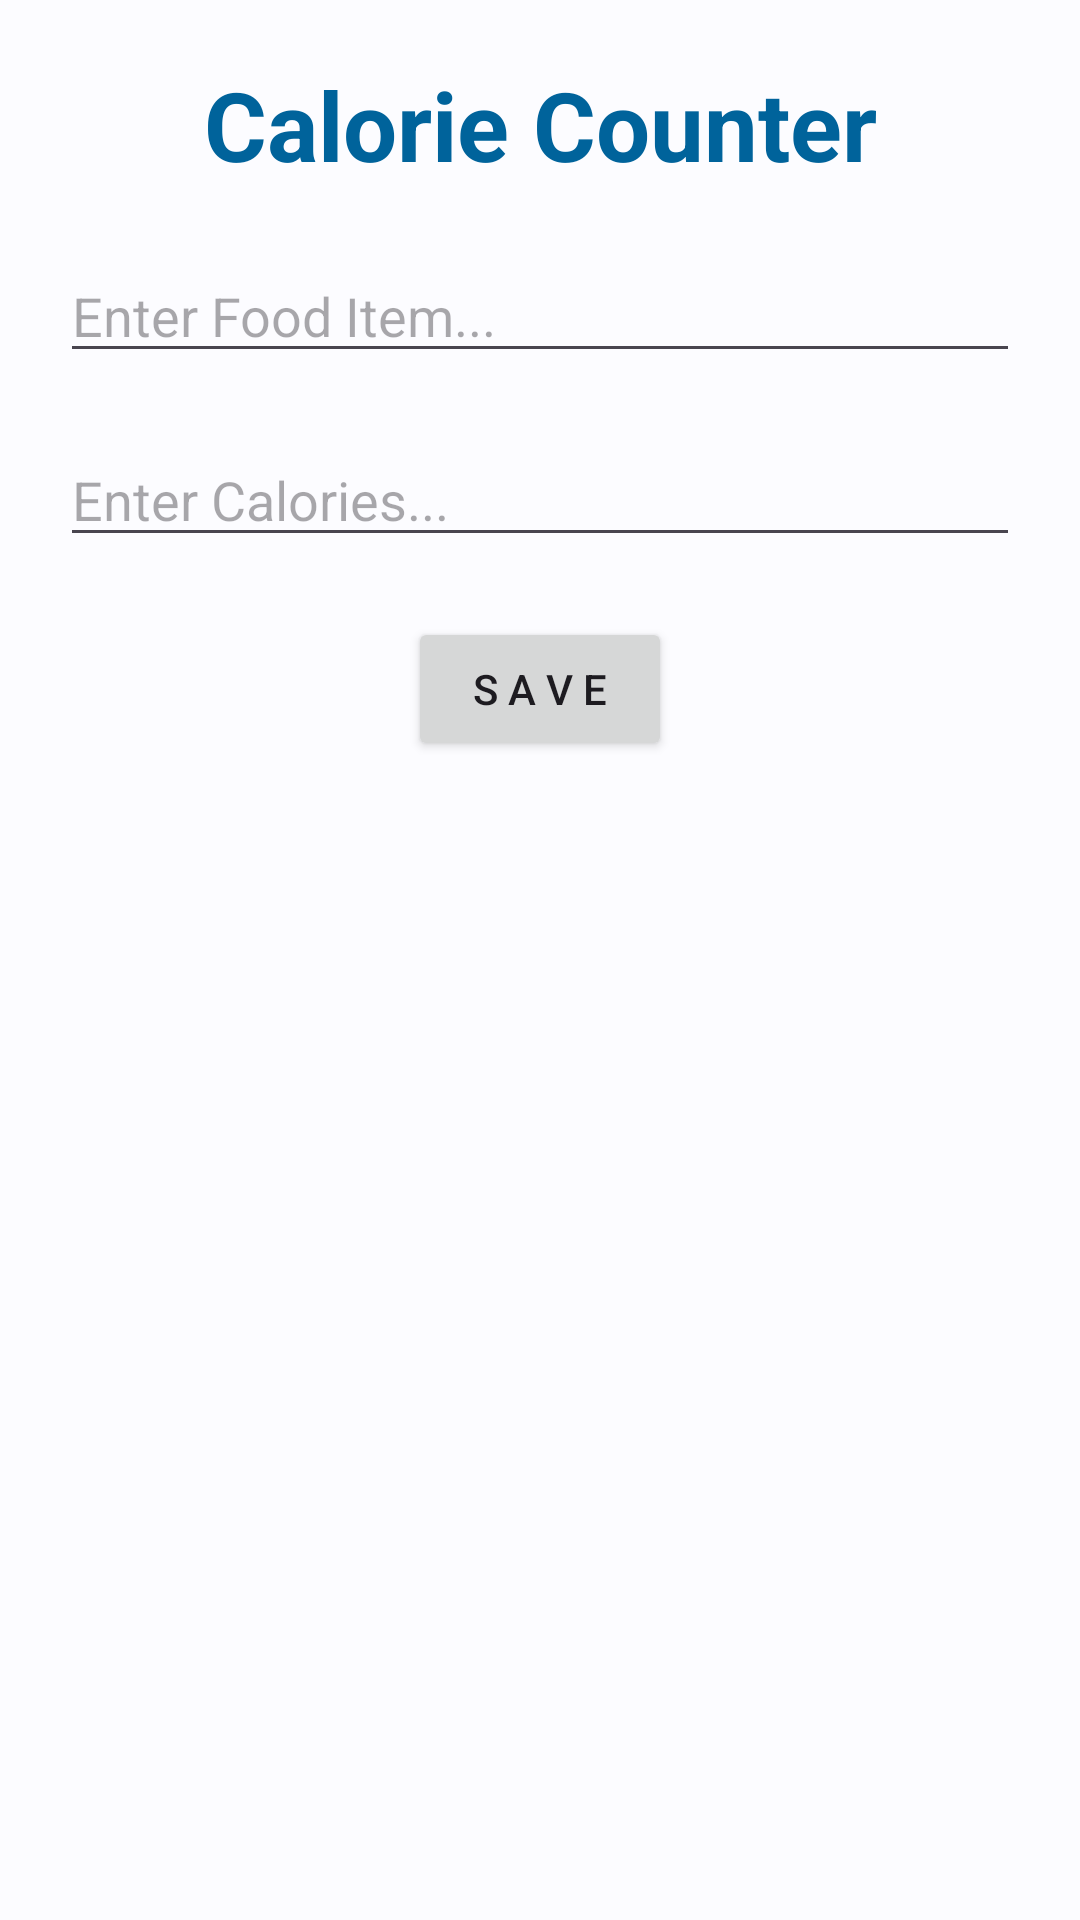

The Android layout XML behind this screen, and the referenced resources:
<!-- AndroidManifest.xml: application theme Theme.CaloriesApp -->
<!-- res/layout/activity_home.xml -->
<?xml version="1.0" encoding="utf-8"?>
<androidx.constraintlayout.widget.ConstraintLayout xmlns:android="http://schemas.android.com/apk/res/android"
    xmlns:app="http://schemas.android.com/apk/res-auto"
    xmlns:tools="http://schemas.android.com/tools"
    android:layout_width="match_parent"
    android:layout_height="match_parent"
    android:orientation="vertical"
    android:padding="@dimen/padding"
    tools:context=".view.HomeActivity">

    <TextView
        android:id="@+id/appName"
        android:layout_width="wrap_content"
        android:layout_height="wrap_content"
        android:text="@string/app_name"
        android:textColor="@color/md_theme_light_primary"
        android:textSize="@dimen/app_name_text_size"
        android:textStyle="bold"
        app:layout_constraintEnd_toEndOf="parent"
        app:layout_constraintStart_toStartOf="parent"
        app:layout_constraintTop_toTopOf="parent" />

    <EditText
        android:id="@+id/etFoodName"
        android:layout_width="match_parent"
        android:layout_height="wrap_content"
        android:layout_marginVertical="@dimen/top_margin"
        android:hint="@string/foodItem_hint"
        android:inputType="text"
        app:layout_constraintEnd_toEndOf="parent"
        app:layout_constraintStart_toStartOf="parent"
        app:layout_constraintTop_toBottomOf="@id/appName" />

    <EditText
        android:id="@+id/etCalorieCount"
        android:layout_width="match_parent"
        android:layout_height="wrap_content"
        android:layout_marginVertical="@dimen/top_margin"
        android:hint="@string/calories_hint"
        android:inputType="text"
        app:layout_constraintEnd_toEndOf="parent"
        app:layout_constraintStart_toStartOf="parent"
        app:layout_constraintTop_toBottomOf="@id/etFoodName" />

    <Button
        android:id="@+id/btnSave"
        android:layout_width="wrap_content"
        android:layout_height="wrap_content"
        android:layout_marginVertical="@dimen/top_margin"
        android:text="@string/save_button"
        app:layout_constraintEnd_toEndOf="parent"
        app:layout_constraintStart_toStartOf="parent"
        app:layout_constraintTop_toBottomOf="@id/etCalorieCount" />

    <androidx.recyclerview.widget.RecyclerView
        android:id="@+id/rvFoodItemList"
        android:layout_width="match_parent"
        android:layout_height="0dp"
        android:layout_marginVertical="@dimen/top_margin"
        app:layoutManager="androidx.recyclerview.widget.LinearLayoutManager"
        app:layout_constraintBottom_toBottomOf="parent"
        app:layout_constraintEnd_toEndOf="parent"
        app:layout_constraintStart_toStartOf="parent"
        app:layout_constraintTop_toBottomOf="@id/btnSave"
        tools:itemCount="10"
        tools:listitem="@layout/food_item" />

</androidx.constraintlayout.widget.ConstraintLayout>
<!-- res/layout/food_item.xml (included above) -->
<?xml version="1.0" encoding="utf-8"?>
<androidx.constraintlayout.widget.ConstraintLayout xmlns:android="http://schemas.android.com/apk/res/android"
    xmlns:app="http://schemas.android.com/apk/res-auto"
    android:id="@+id/clFoodItem"
    android:layout_width="match_parent"
    android:layout_height="wrap_content"
    android:layout_marginVertical="@dimen/item_margin_vertical"
    android:orientation="vertical">

    <TextView
        android:id="@+id/tvFoodName"
        android:layout_width="match_parent"
        android:layout_height="wrap_content"
        android:textSize="@dimen/food_name_text_size"
        android:textStyle="bold"
        app:layout_constraintEnd_toEndOf="parent"
        app:layout_constraintStart_toStartOf="parent"
        app:layout_constraintTop_toTopOf="parent" />

    <TextView
        android:id="@+id/tvCalorieCount"
        android:layout_width="match_parent"
        android:layout_height="wrap_content"
        android:textSize="@dimen/calories_text_size"
        app:layout_constraintEnd_toEndOf="parent"
        app:layout_constraintStart_toStartOf="parent"
        app:layout_constraintTop_toBottomOf="@id/tvFoodName" />

</androidx.constraintlayout.widget.ConstraintLayout>
<!-- resources referenced by this layout -->
<resources>
  <color name="md_theme_light_primary">#00639B</color>
  <dimen name="app_name_text_size">32dp</dimen>
  <dimen name="calories_text_size">16sp</dimen>
  <dimen name="food_name_text_size">22sp</dimen>
  <dimen name="item_margin_vertical">5dp</dimen>
  <dimen name="padding">20dp</dimen>
  <dimen name="top_margin">20dp</dimen>
  <string name="app_name">Calorie Counter</string>
  <string name="calories_hint">Enter Calories...</string>
  <string name="foodItem_hint">Enter Food Item...</string>
  <string name="save_button">S A V E</string>
  <style name="Theme.CaloriesApp" parent="Base.Theme.CaloriesApp" />
  <color name="md_theme_light_onPrimary">#FFFFFF</color>
  <color name="md_theme_light_primaryContainer">#CEE5FF</color>
  <color name="md_theme_light_onPrimaryContainer">#001D33</color>
  <color name="md_theme_light_secondary">#51606F</color>
  <color name="md_theme_light_onSecondary">#FFFFFF</color>
  <color name="md_theme_light_secondaryContainer">#D5E4F7</color>
  <color name="md_theme_light_onSecondaryContainer">#0E1D2A</color>
  <color name="md_theme_light_tertiary">#68587A</color>
  <color name="md_theme_light_onTertiary">#FFFFFF</color>
  <color name="md_theme_light_tertiaryContainer">#EFDBFF</color>
  <color name="md_theme_light_onTertiaryContainer">#231533</color>
  <color name="md_theme_light_error">#BA1A1A</color>
  <color name="md_theme_light_errorContainer">#FFDAD6</color>
  <color name="md_theme_light_onError">#FFFFFF</color>
  <color name="md_theme_light_onErrorContainer">#410002</color>
  <color name="md_theme_light_background">#FCFCFF</color>
  <color name="md_theme_light_onBackground">#1A1C1E</color>
  <color name="md_theme_light_surface">#FCFCFF</color>
  <color name="md_theme_light_onSurface">#1A1C1E</color>
  <color name="md_theme_light_surfaceVariant">#DEE3EB</color>
  <color name="md_theme_light_onSurfaceVariant">#42474E</color>
  <color name="md_theme_light_outline">#72777F</color>
  <color name="md_theme_light_inverseOnSurface">#F1F0F4</color>
  <color name="md_theme_light_inverseSurface">#2F3033</color>
  <color name="md_theme_light_inversePrimary">#97CBFF</color>
</resources>
